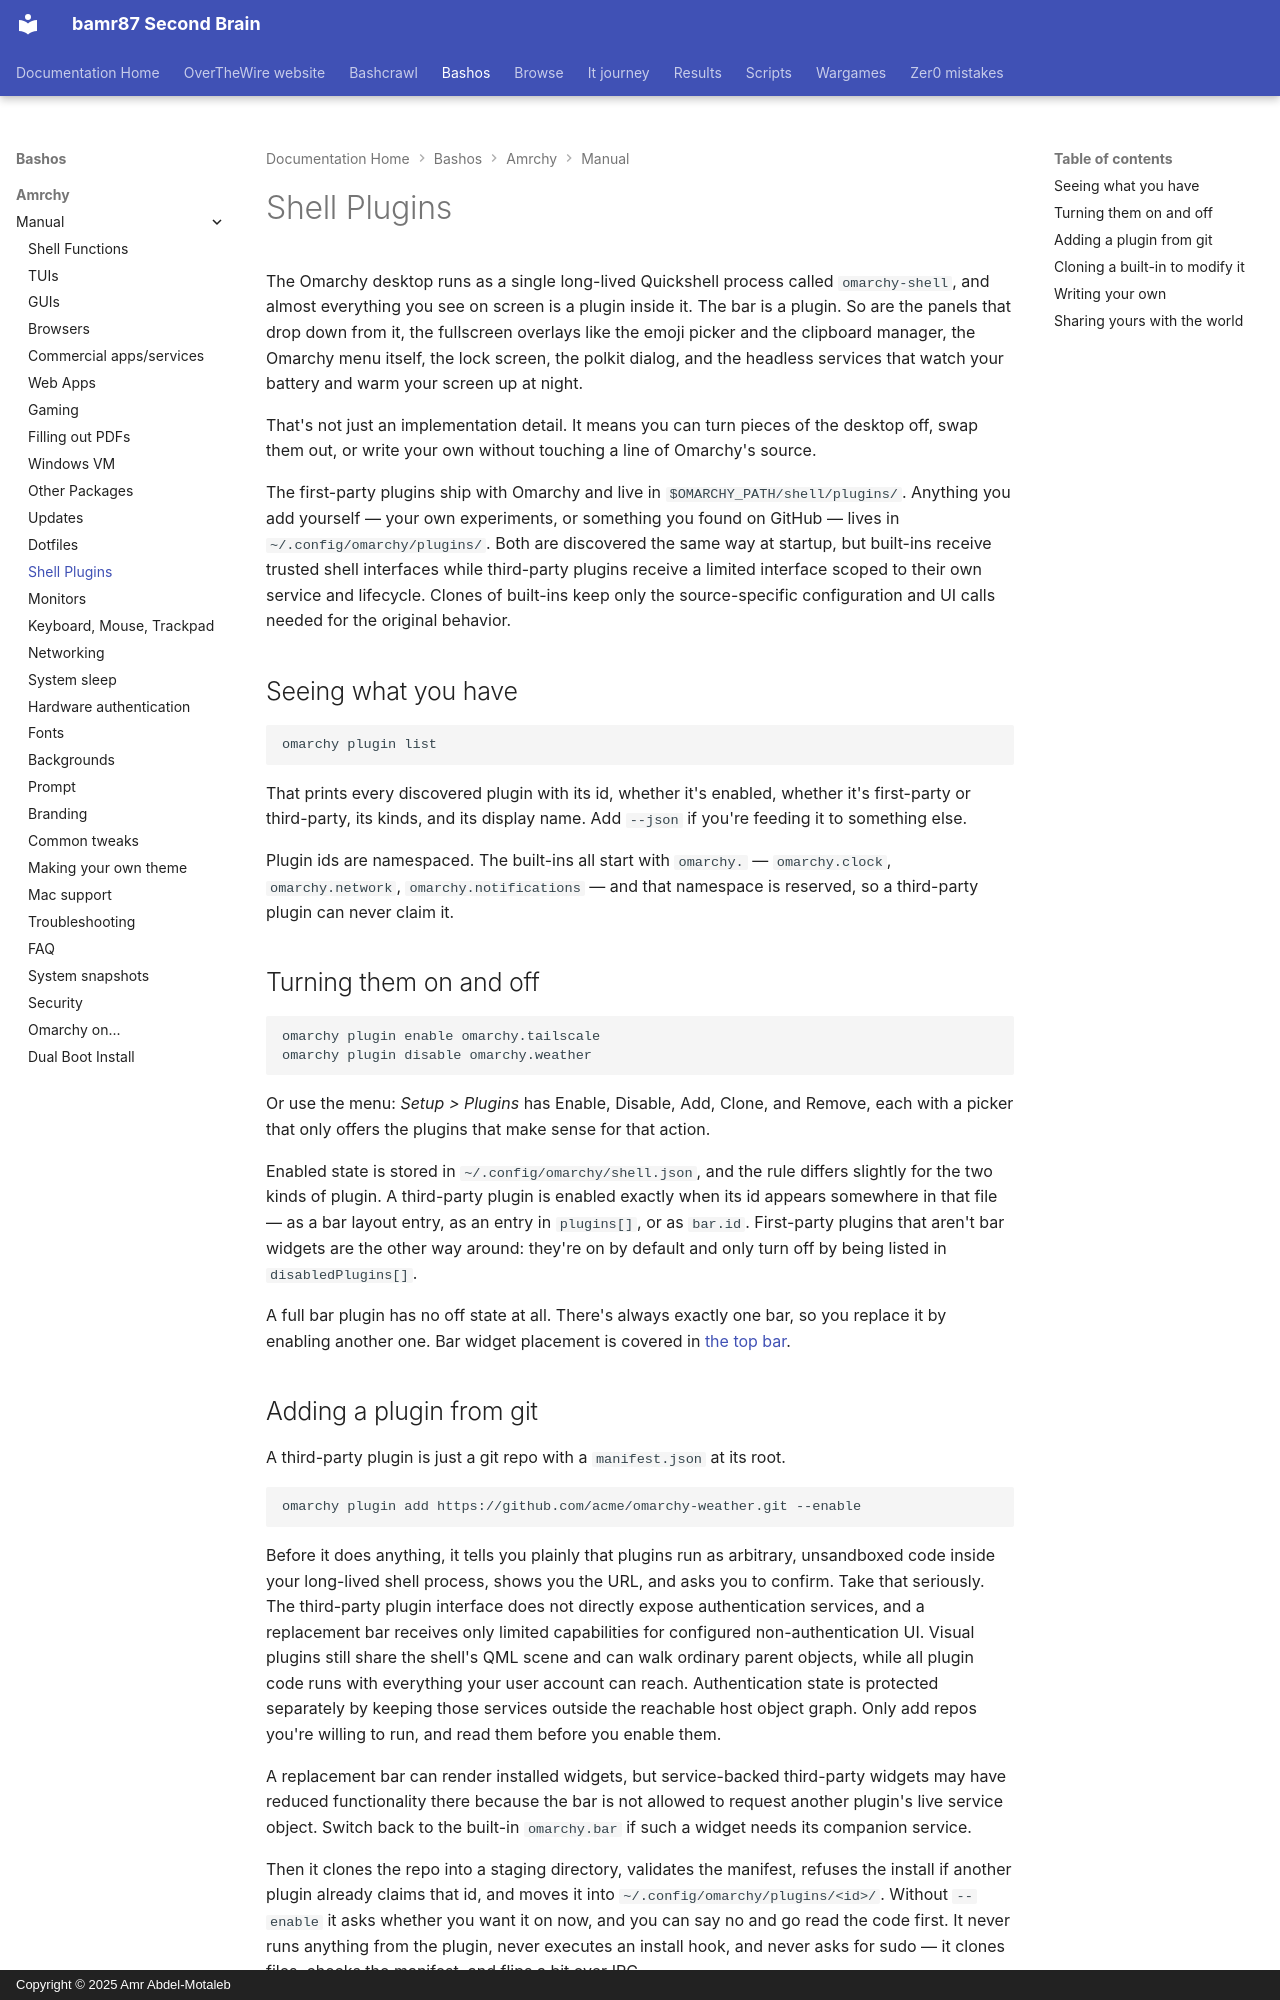

repository: bamr87/README · page: bashos/amrchy/manual/32-shell-plugins/index.html · generator: mkdocs · copyright: Copyright © 2025 Amr Abdel-Motaleb

---
source_file: amrchy/manual/32-shell-plugins.md
source_repo: bamr87/bashos
source_url: https://github.com/bamr87/bashos/blob/main/amrchy/manual/32-shell-plugins.md
title: Shell Plugins
---
# Shell Plugins

The Omarchy desktop runs as a single long-lived Quickshell process called `omarchy-shell`, and almost everything you see on screen is a plugin inside it. The bar is a plugin. So are the panels that drop down from it, the fullscreen overlays like the emoji picker and the clipboard manager, the Omarchy menu itself, the lock screen, the polkit dialog, and the headless services that watch your battery and warm your screen up at night.

That's not just an implementation detail. It means you can turn pieces of the desktop off, swap them out, or write your own without touching a line of Omarchy's source.

The first-party plugins ship with Omarchy and live in `$OMARCHY_PATH/shell/plugins/`. Anything you add yourself — your own experiments, or something you found on GitHub — lives in `~/.config/omarchy/plugins/`. Both are discovered the same way at startup, but built-ins receive trusted shell interfaces while third-party plugins receive a limited interface scoped to their own service and lifecycle. Clones of built-ins keep only the source-specific configuration and UI calls needed for the original behavior.

## Seeing what you have

```
omarchy plugin list
```

That prints every discovered plugin with its id, whether it's enabled, whether it's first-party or third-party, its kinds, and its display name. Add `--json` if you're feeding it to something else.

Plugin ids are namespaced. The built-ins all start with `omarchy.` — `omarchy.clock`, `omarchy.network`, `omarchy.notifications` — and that namespace is reserved, so a third-party plugin can never claim it.

## Turning them on and off

```
omarchy plugin enable omarchy.tailscale
omarchy plugin disable omarchy.weather
```

Or use the menu: _Setup > Plugins_ has Enable, Disable, Add, Clone, and Remove, each with a picker that only offers the plugins that make sense for that action.

Enabled state is stored in `~/.config/omarchy/shell.json`, and the rule differs slightly for the two kinds of plugin. A third-party plugin is enabled exactly when its id appears somewhere in that file — as a bar layout entry, as an entry in `plugins[]`, or as `bar.id`. First-party plugins that aren't bar widgets are the other way around: they're on by default and only turn off by being listed in `disabledPlugins[]`.

A full bar plugin has no off state at all. There's always exactly one bar, so you replace it by enabling another one. Bar widget placement is covered in [the top bar](05-the-top-bar.md).
